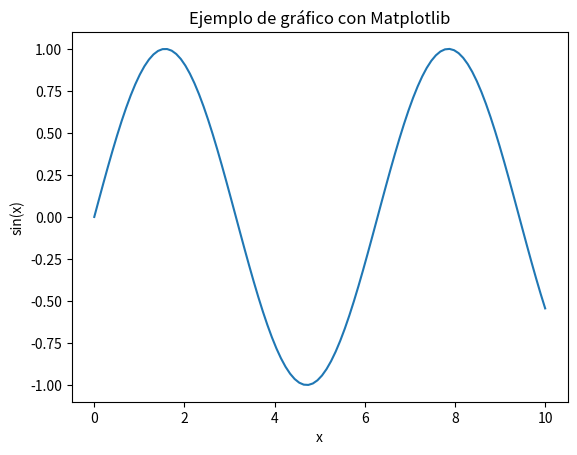

Write Python code to recreate this figure.
# ¡Bienvenid@s a la clase!
# Este notebook es una introducción al entorno de trabajo con Python y R.

# 📦 Carga de librerías de Python
import numpy as np
import pandas as pd
import matplotlib.pyplot as plt
import seaborn as sns

# 💡 Un ejemplo simple de gráfico
x = np.linspace(0, 10, 100)
y = np.sin(x)

plt.plot(x, y)
plt.title("Ejemplo de gráfico con Matplotlib")
plt.xlabel("x")
plt.ylabel("sin(x)")
plt.show()
    